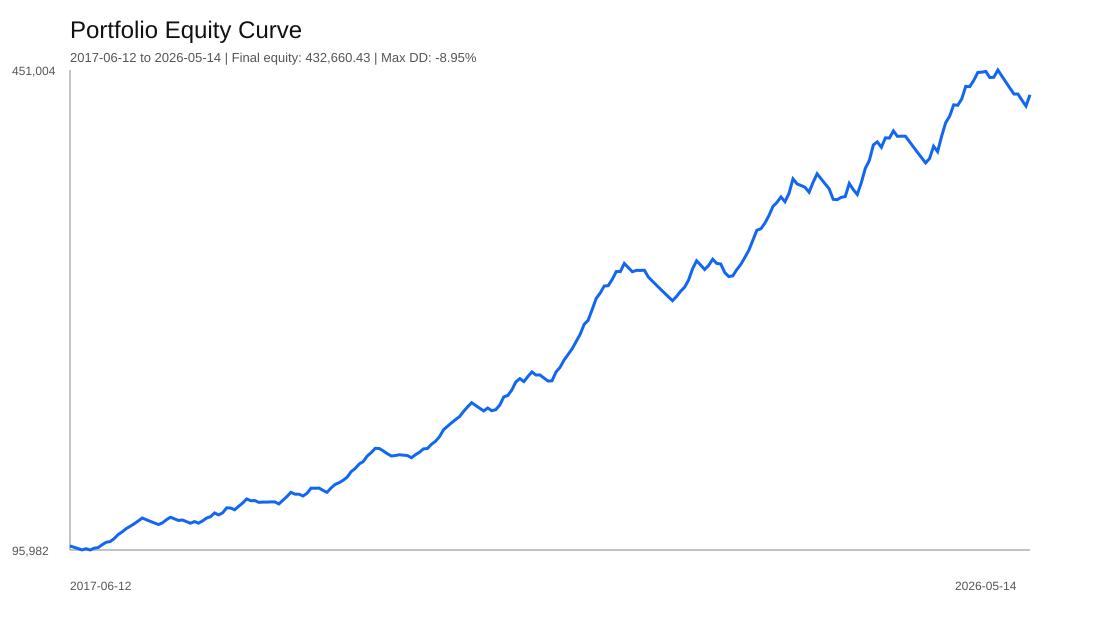

The data file committed next to this chart (first rows):
date, ticker, status, result_r, trade_return_pct, equity, drawdown_pct
2017-06-12, AAPL, LOSS, -1.0, -1.0, 99000, -1
2017-06-12, NFLX, LOSS, -1.0, -1.0, 98010, -1.99
2017-07-03, NFLX, LOSS, -1.0, -1.0, 97030, -2.97
2017-07-06, TSLA, LOSS, -1.0, -1.0, 96060, -3.94
2017-07-12, NVDA, WIN, 0.9288, 0.9288, 96952, -3.048
2017-08-01, TSLA, LOSS, -1.0, -1.0, 95982, -4.018
2017-09-15, NVDA, WIN, 1.367, 1.367, 97294, -2.706
2017-10-26, AMD, PARTIAL_WIN, 0.4988, 0.4988, 97780, -2.22
2017-10-27, MSFT, WIN, 2.132, 2.132, 99864, -0.1356
2017-10-27, NVDA, WIN, 1.82, 1.82, 101682, 0.0
2017-10-27, TSLA, PARTIAL_WIN, 0.4939, 0.4939, 102184, 0.0
2017-10-30, META, WIN, 2.195, 2.195, 104427, 0.0
2017-11-08, AAPL, WIN, 2.875, 2.875, 107430, 0.0
2017-11-22, AMZN, WIN, 1.853, 1.853, 109421, 0.0
2018-01-05, NFLX, WIN, 2.176, 2.176, 111802, 0.0
2018-01-11, NVDA, WIN, 1.563, 1.563, 113550, 0.0
2018-01-16, AMZN, WIN, 1.631, 1.631, 115402, 0.0
2018-01-16, GOOGL, WIN, 1.801, 1.801, 117480, 0.0
2018-01-29, MSFT, WIN, 1.841, 1.841, 119642, 0.0
2018-02-06, AAPL, LOSS, -1.08, -1.08, 118350, -1.08
2018-02-08, GOOGL, LOSS, -1.0, -1.0, 117167, -2.069
2018-02-09, MSFT, LOSS, -1.0, -1.0, 115995, -3.048
2018-02-09, TSLA, LOSS, -1.0, -1.0, 114835, -4.018
2018-02-15, NFLX, WIN, 1.016, 1.016, 116002, -3.042
2018-02-15, NVDA, WIN, 2.03, 2.03, 118357, -1.074
2018-02-20, AMZN, WIN, 1.581, 1.581, 120228, 0.0
2018-03-13, AMD, LOSS, -1.0, -1.0, 119026, -1
2018-03-19, TSLA, LOSS, -1.0, -1.0, 117836, -1.99
2018-03-20, META, PARTIAL_WIN, 0.2665, 0.2665, 118150, -1.729
2018-03-23, GOOGL, LOSS, -1.0, -1.0, 116968, -2.712
2018-03-27, NVDA, LOSS, -1.0, -1.0, 115798, -3.684
2018-04-13, NFLX, WIN, 1.048, 1.048, 117013, -2.675
2018-04-27, AAPL, LOSS, -1.0, -1.0, 115842, -3.648
2018-06-05, AMZN, WIN, 1.415, 1.415, 117482, -2.284
2018-06-05, NFLX, WIN, 1.787, 1.787, 119582, -0.5378
2018-07-09, AMD, WIN, 0.9284, 0.9284, 120692, 0.0
2018-07-20, MSFT, WIN, 2.239, 2.239, 123394, 0.0
2018-07-23, TSLA, LOSS, -1.185, -1.185, 121931, -1.185
2018-07-26, AMD, WIN, 1.264, 1.264, 123472, 0.0
2018-07-26, GOOGL, WIN, 2.985, 2.985, 127158, 0.0
2018-07-26, META, PARTIAL_WIN, -0.1106, -0.1106, 127017, -0.1106
2018-07-31, NFLX, LOSS, -1.007, -1.007, 125739, -1.116
2018-08-17, AAPL, WIN, 2.067, 2.067, 128337, 0.0
2018-08-28, AMZN, WIN, 1.906, 1.906, 130783, 0.0
2018-09-04, NVDA, WIN, 2.273, 2.273, 133756, 0.0
2018-10-08, NFLX, LOSS, -1.0, -1.0, 132418, -1
2018-10-10, AMZN, PARTIAL_WIN, 0.1012, 0.1012, 132552, -0.8998
2018-10-10, GOOGL, LOSS, -1.0, -1.0, 131227, -1.891
2018-10-10, NVDA, PARTIAL_WIN, 0.1375, 0.1375, 131407, -1.756
2018-11-05, AAPL, PARTIAL_WIN, -0.01443, -0.01443, 131388, -1.77
2018-12-24, MSFT, PARTIAL_WIN, 0.1393, 0.1393, 131571, -1.633
2018-12-24, TSLA, PARTIAL_WIN, -0.01573, -0.01573, 131550, -1.649
2019-03-08, AMD, LOSS, -1.141, -1.141, 130049, -2.771
2019-03-21, AMD, WIN, 2.081, 2.081, 132756, -0.7475
2019-04-25, META, WIN, 2.058, 2.058, 135488, 0.0
2019-04-25, MSFT, WIN, 2.335, 2.335, 138651, 0.0
2019-05-23, AAPL, LOSS, -1.0, -1.0, 137265, -1
2019-06-03, GOOGL, PARTIAL_WIN, 0.01628, 0.01628, 137287, -0.9839
2019-06-03, META, LOSS, -1.0, -1.0, 135914, -1.974
2019-06-06, AMD, WIN, 1.44, 1.44, 137872, -0.5623
... 180 more rows
